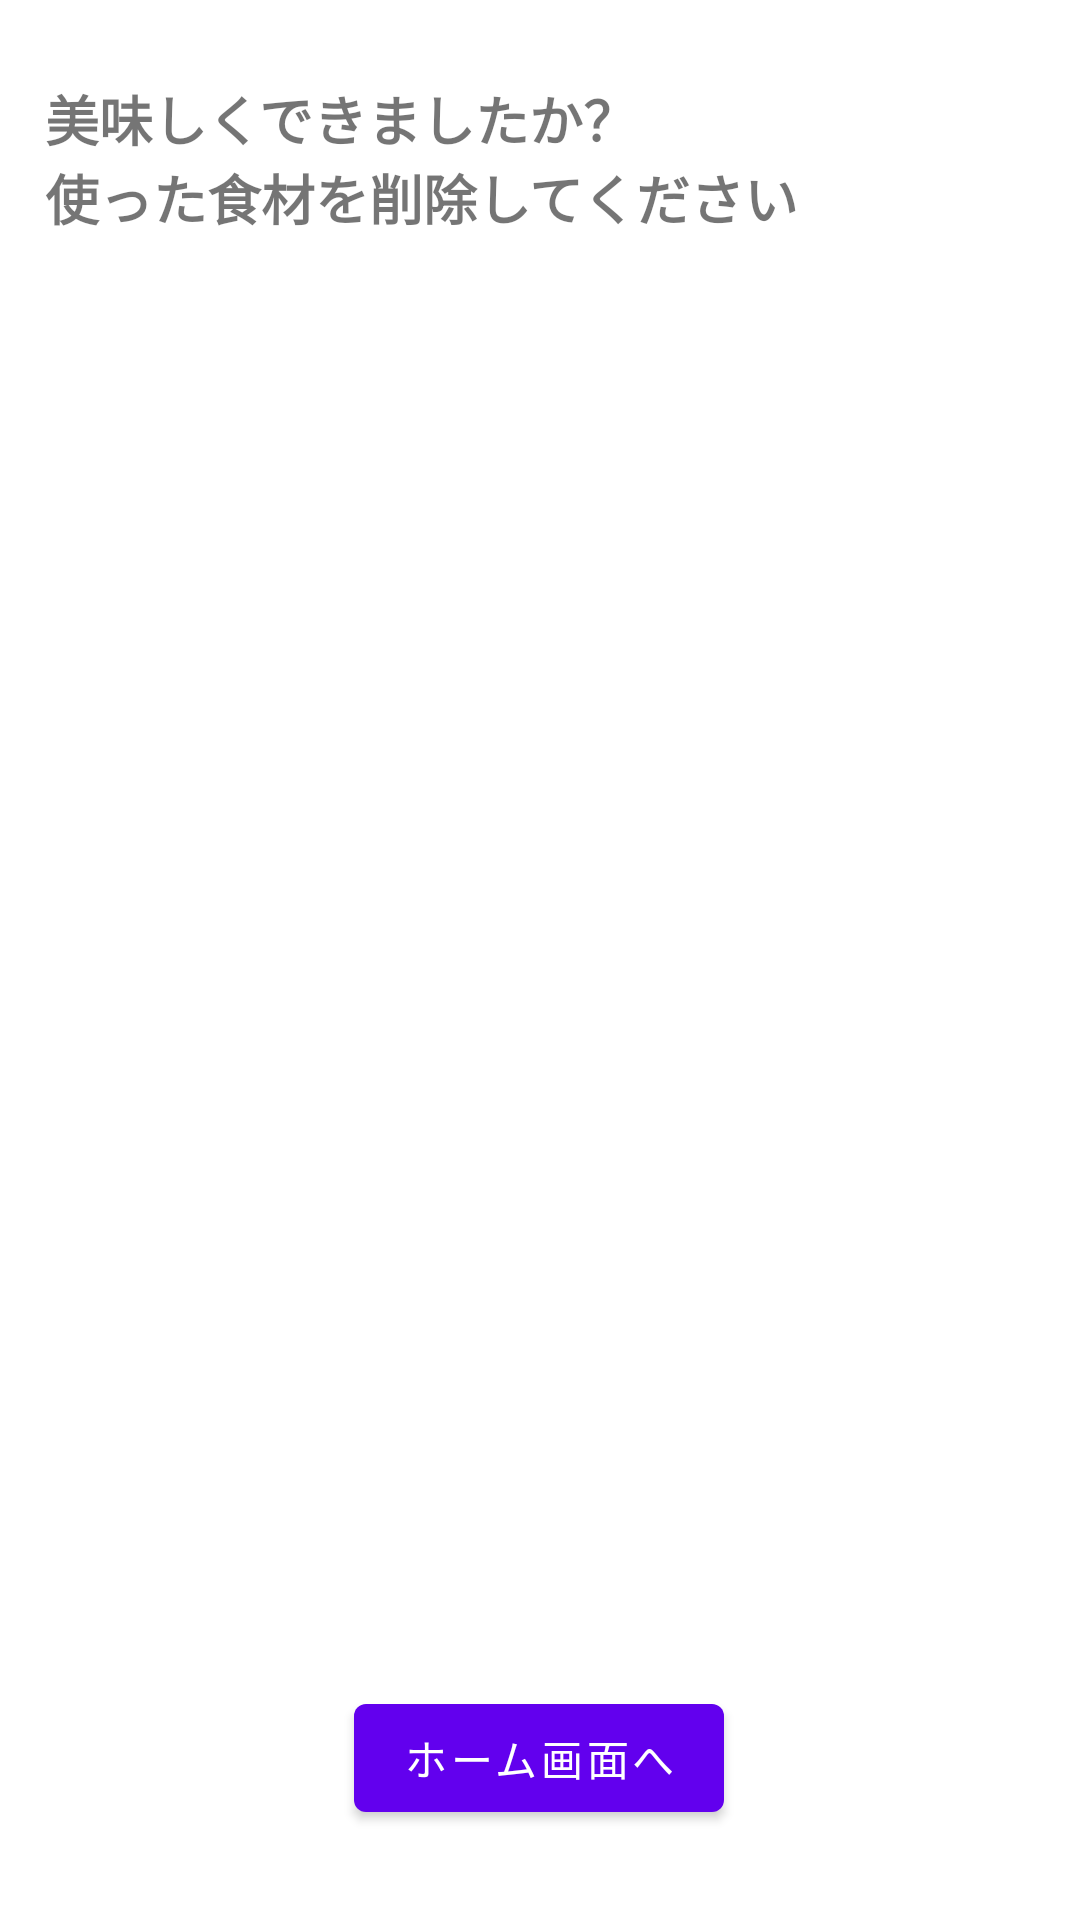

The Android layout XML behind this screen, and the referenced resources:
<!-- AndroidManifest.xml: application theme Theme.CookBot -->
<!-- res/layout/activity_main_fifth.xml -->
<?xml version="1.0" encoding="utf-8"?>
<androidx.constraintlayout.widget.ConstraintLayout xmlns:android="http://schemas.android.com/apk/res/android"
    xmlns:app="http://schemas.android.com/apk/res-auto"
    xmlns:tools="http://schemas.android.com/tools"
    android:layout_width="match_parent"
    android:layout_height="match_parent"
    tools:context=".FifthFragment">



    <TextView
        android:id="@+id/textView4"
        android:layout_width="wrap_content"
        android:layout_height="wrap_content"
        android:layout_marginTop="100dp"
        android:layout_marginBottom="20dp"
        android:layout_weight="0.5"
        android:fontFamily="sans-serif-black"
        android:gravity="left|center_vertical"
        android:paddingLeft="15dp"
        android:text="美味しくできましたか？　　　　　　　　　　　　　　　　　　　　　使った食材を削除してください"
        android:textSize="18sp"
        app:layout_constraintBottom_toTopOf="@+id/mainList"
        app:layout_constraintEnd_toEndOf="parent"
        app:layout_constraintStart_toStartOf="parent"
        app:layout_constraintTop_toTopOf="parent" />

    <androidx.recyclerview.widget.RecyclerView
        android:id="@+id/mainList"
        android:layout_width="407dp"
        android:layout_height="537dp"
        android:paddingLeft="5dp"
        app:layout_constraintBottom_toTopOf="@+id/button01"
        app:layout_constraintEnd_toEndOf="parent"
        app:layout_constraintHorizontal_bias="0.5"
        app:layout_constraintStart_toStartOf="parent"
        app:layout_constraintTop_toBottomOf="@+id/textView4" />

    <Button
        android:id="@+id/button01"
        android:layout_width="wrap_content"
        android:layout_height="wrap_content"
        android:layout_marginBottom="30dp"
        android:onClick="onButtonClick"
        android:text="@string/home"
        app:layout_constraintBottom_toBottomOf="parent"
        app:layout_constraintEnd_toEndOf="parent"
        app:layout_constraintHorizontal_bias="0.498"
        app:layout_constraintStart_toStartOf="parent"
        tools:ignore="OnClick" />

</androidx.constraintlayout.widget.ConstraintLayout>
<!-- resources referenced by this layout -->
<resources>
  <string name="home">ホーム画面へ</string>
  <style name="Theme.CookBot" parent="Theme.MaterialComponents.DayNight.DarkActionBar">
          
          <item name="colorPrimary">@color/purple_500</item>
          <item name="colorPrimaryVariant">@color/purple_700</item>
          <item name="colorOnPrimary">@color/white</item>
          
          <item name="colorSecondary">@color/teal_200</item>
          <item name="colorSecondaryVariant">@color/teal_700</item>
          <item name="colorOnSecondary">@color/black</item>
          
          <item name="android:statusBarColor" tools:targetApi="l">?attr/colorPrimaryVariant</item>
          
  
      </style>
  <color name="purple_500">#FF6200EE</color>
  <color name="purple_700">#FF3700B3</color>
  <color name="white">#FFFFFFFF</color>
  <color name="teal_200">#FF03DAC5</color>
  <color name="teal_700">#FF018786</color>
  <color name="black">#FF000000</color>
</resources>
